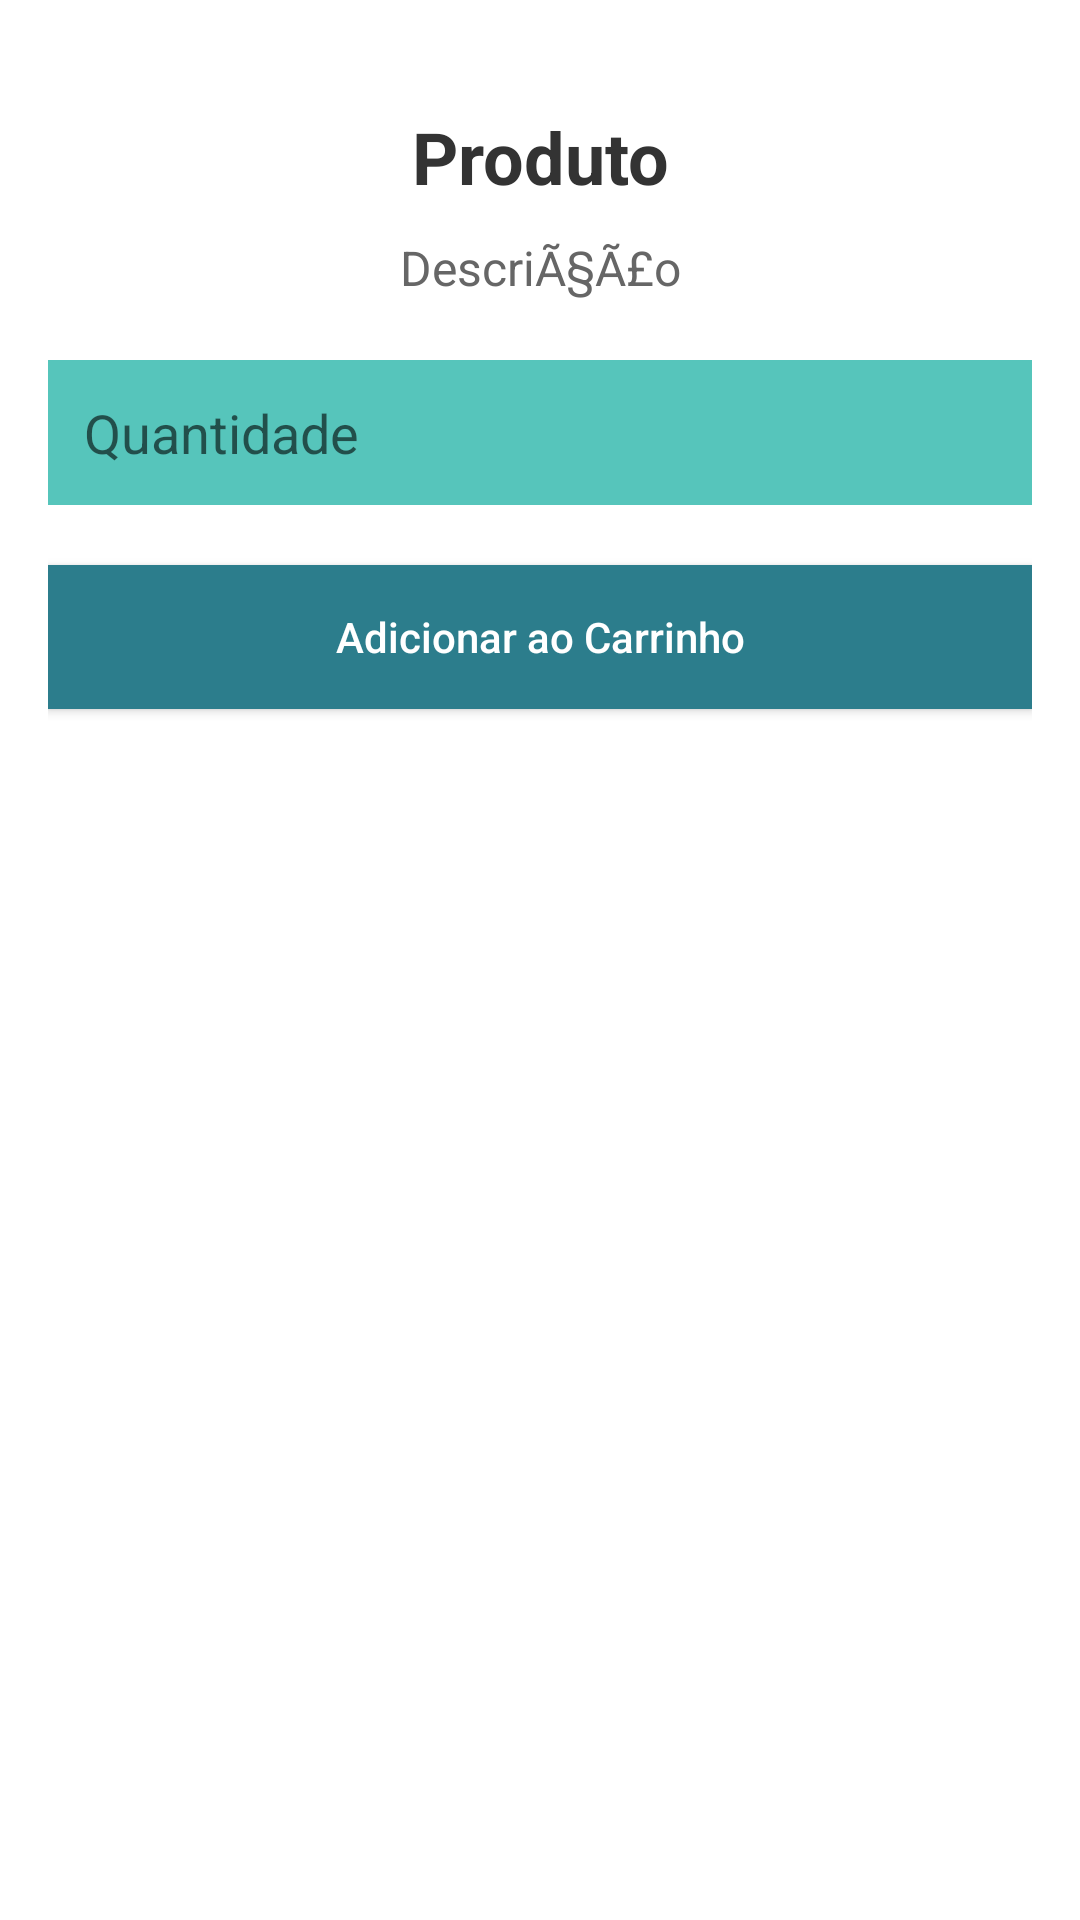

Android layout source for this screen:
<!-- AndroidManifest.xml: application theme Theme.EchoViagens -->
<!-- res/layout/activity_produto_detalhes.xml -->
<androidx.constraintlayout.widget.ConstraintLayout

    xmlns:android="http://schemas.android.com/apk/res/android"
    xmlns:app="http://schemas.android.com/apk/res-auto"
    android:layout_width="match_parent"
    android:layout_height="match_parent"
    android:padding="16dp">

    <TextView
        android:id="@+id/txtNomeProduto"
        android:layout_width="0dp"
        android:layout_height="wrap_content"
        android:text="Produto"
        android:textSize="24sp"
        android:textStyle="bold"
        android:textColor="#333"
        android:gravity="center"
        app:layout_constraintTop_toTopOf="parent"
        app:layout_constraintStart_toStartOf="parent"
        app:layout_constraintEnd_toEndOf="parent"
        android:layout_marginTop="20dp"/>

    <TextView
        android:id="@+id/txtDescricaoProduto"
        android:layout_width="0dp"
        android:layout_height="wrap_content"
        android:text="DescriÃ§Ã£o"
        android:textSize="16sp"
        android:textColor="#666"
        android:gravity="center"
        app:layout_constraintTop_toBottomOf="@+id/txtNomeProduto"
        app:layout_constraintStart_toStartOf="parent"
        app:layout_constraintEnd_toEndOf="parent"
        android:layout_marginTop="10dp"/>

    <EditText
        android:id="@+id/edtQuantidade"
        android:layout_width="0dp"
        android:layout_height="wrap_content"
        android:hint="Quantidade"
        android:inputType="number"
        android:padding="12dp"
        android:background="#56C5BB"
        app:layout_constraintTop_toBottomOf="@+id/txtDescricaoProduto"
        app:layout_constraintStart_toStartOf="parent"
        app:layout_constraintEnd_toEndOf="parent"
        android:layout_marginTop="20dp"/>

    <Button
        android:id="@+id/btnAdicionarAoCarrinho"
        android:layout_width="0dp"
        android:layout_height="wrap_content"
        android:text="Adicionar ao Carrinho"
        android:textAllCaps="false"
        android:background="#2C7D8C"
        android:textColor="#FFF"
        app:layout_constraintTop_toBottomOf="@+id/edtQuantidade"
        app:layout_constraintStart_toStartOf="parent"
        app:layout_constraintEnd_toEndOf="parent"
        android:layout_marginTop="20dp"/>

</androidx.constraintlayout.widget.ConstraintLayout>
<!-- resources referenced by this layout -->
<resources>
  <style name="Theme.EchoViagens" parent="Base.Theme.EchoViagens" />
  <style name="Base.Theme.EchoViagens" parent="Theme.MaterialComponents.Light">
          
          
      </style>
</resources>
